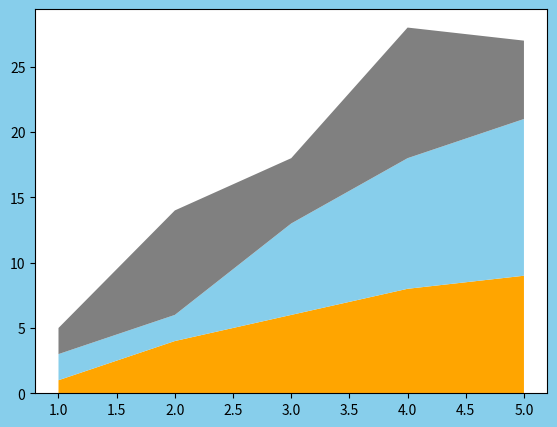

Python code for this plot:
import matplotlib.pyplot as plt
import numpy as np

fig = plt.figure(facecolor='skyblue')

ax = fig.add_axes(rect=[0.1, 0.1, 0.8, 0.8])

x = range(1, 6)
y = [[1,4,6,8,9],[2,2,7,10,12],[2,8,5,10,6]]

ax.stackplot(x, y, labels=['A', 'B', 'C'], colors=['orange', 'skyblue', 'grey'])

plt.show()